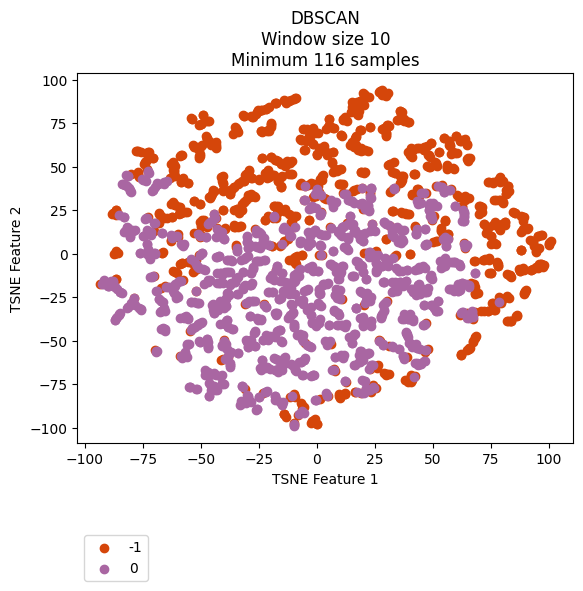

The data file committed next to this chart (first rows):
vehicle, ride, cluster, TSNE_f1, TSNE_f2
Vehicle_1, events_4595074, -1, 4.702, 72.83
Vehicle_1, events_4596154, -1, 7.254, 72.22
Vehicle_1, events_4613800, -1, 4.131, 71.76
Vehicle_1, events_4615977, -1, 10.61, 68.11
Vehicle_1, events_4617067, -1, 15.41, 82.19
Vehicle_1, events_4635057, -1, 27.35, 93.33
Vehicle_1, events_4635736, -1, -1.721, 70.48
Vehicle_1, events_4636811, -1, 17.43, 81.9
Vehicle_1, events_4637203, -1, 14.4, 62.32
Vehicle_1, events_4637536, -1, -1.792, 71.81
Vehicle_1, events_4653595, -1, 14.69, 81.65
Vehicle_1, events_4654690, -1, 0.3159, 56.59
Vehicle_1, events_4656079, -1, 11.35, 77.49
Vehicle_1, events_4656440, 0, 20.99, 12.12
Vehicle_1, events_4673501, -1, 15.49, 63.26
Vehicle_1, events_4674841, -1, 20.5, 91.74
Vehicle_1, events_4675138, -1, 5.149, 73.8
Vehicle_1, events_4695799, -1, 4.785, 57.76
Vehicle_1, events_4697405, -1, 1.095, 60.85
Vehicle_1, events_4697940, -1, 15.18, 87.38
Vehicle_1, events_4698272, -1, 21.84, 90.39
Vehicle_1, events_4718376, -1, 18.8, 87.57
Vehicle_1, events_4722712, -1, -2.968, 65.19
Vehicle_1, events_4744452, -1, 0.2935, 57.23
Vehicle_1, events_4765946, -1, -2.146, 70.46
Vehicle_1, events_4768346, 0, -11.34, 10.01
Vehicle_1, events_4769562, -1, -0.7355, 69.62
Vehicle_1, events_4770262, -1, -3.504, 67.59
Vehicle_1, events_4792086, -1, 1.446, 58.84
Vehicle_1, events_4793264, -1, 12.29, 78.77
Vehicle_1, events_4793684, -1, 27.98, 94.01
Vehicle_1, events_4810071, -1, -3.476, 66.98
Vehicle_1, events_4811705, -1, 2.004, 59.8
Vehicle_1, events_4813043, -1, -5.76, 71.67
Vehicle_1, events_4853176, -1, 26.89, 93.26
Vehicle_1, events_4856335, -1, -62.27, 21.03
Vehicle_1, events_4857010, -1, 0.1493, 57.25
Vehicle_1, events_4858154, -1, 16, 82.07
Vehicle_1, events_4858835, -1, 13.06, 76.62
Vehicle_1, events_4878783, -1, 3.867, 58.75
Vehicle_1, events_4883779, -1, 15.4, 63.59
Vehicle_1, events_4885327, -1, 54.01, 39.69
Vehicle_1, events_4885992, -1, -62.2, 21.18
Vehicle_1, events_4886235, -1, -5.607, 71.67
Vehicle_1, events_4886994, 0, -40.59, -17.12
Vehicle_1, events_4913081, -1, 4.931, 72.94
Vehicle_1, events_4914311, -1, 16.11, 62.19
Vehicle_1, events_4914734, -1, 17.35, 61.41
Vehicle_1, events_4915035, -1, 58.03, 37.03
Vehicle_1, events_4939965, -1, 5.366, 57.88
Vehicle_1, events_4941555, -1, 11.7, 77.33
Vehicle_1, events_4941998, -1, 19.98, 92.67
Vehicle_1, events_4942202, -1, 17.49, 87.17
Vehicle_1, events_4942422, -1, 29.54, 91.23
Vehicle_1, events_4964829, -1, 7.113, 72.27
Vehicle_1, events_4967282, -1, 41.23, 55.64
Vehicle_1, events_4967949, -1, 7.545, 47.56
Vehicle_1, events_4989537, -1, 5.395, 77.49
Vehicle_1, events_4991921, -1, 2.159, 59.99
Vehicle_1, events_4993778, 0, 22.83, 33.06
... 2,111 more rows
